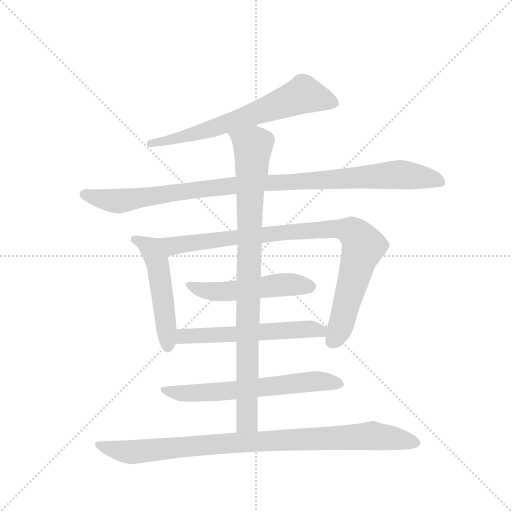
t = 0.00 s
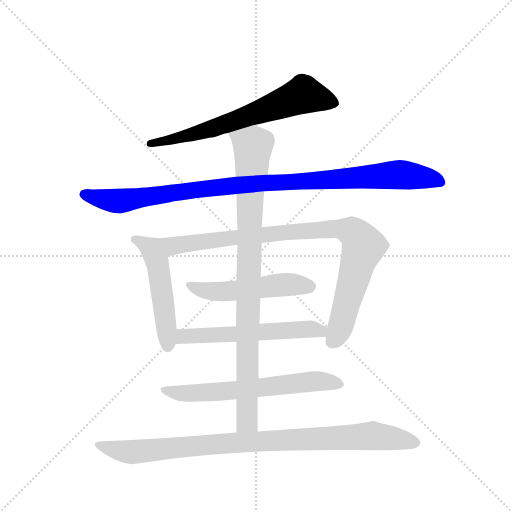
t = 1.57 s
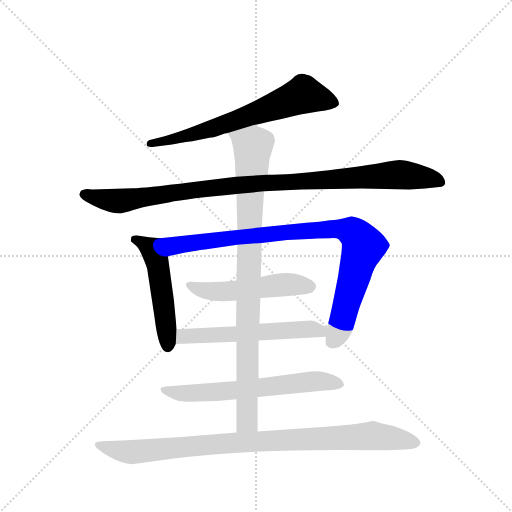
t = 3.13 s
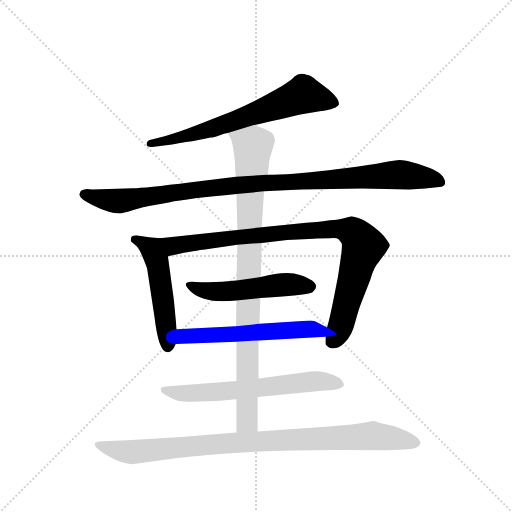
t = 4.70 s
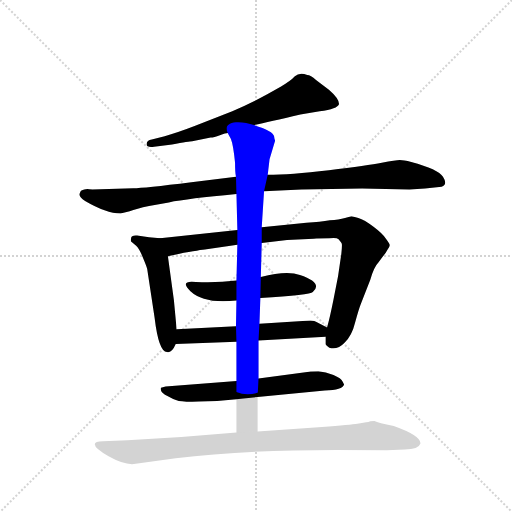
t = 6.26 s
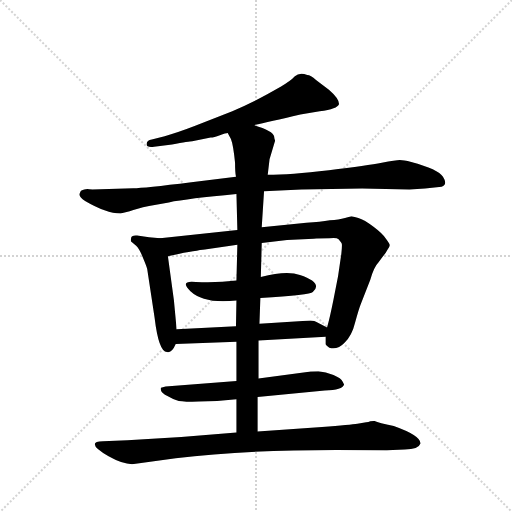
t = 7.83 s

The animated SVG that drew these frames (rendered in a browser with its animation timeline set to each time). Animation: 9 CSS @keyframes rules; one cycle of 7.83 s.

<svg version="1.1" viewBox="0 0 1024 1024" xmlns="http://www.w3.org/2000/svg">
  <g stroke="lightgray" stroke-dasharray="1,1" stroke-width="1" transform="scale(4, 4)">
    <line x1="0" y1="0" x2="256" y2="256"></line>
    <line x1="256" y1="0" x2="0" y2="256"></line>
    <line x1="128" y1="0" x2="128" y2="256"></line>
    <line x1="0" y1="128" x2="256" y2="128"></line>
  </g>
  <g transform="scale(0.92, -0.92) translate(60, -900)">
    <style type="text/css">
      
        @keyframes keyframes0 {
          from {
            stroke: blue;
            stroke-dashoffset: 676;
            stroke-width: 128;
          }
          69% {
            animation-timing-function: step-end;
            stroke: blue;
            stroke-dashoffset: 0;
            stroke-width: 128;
          }
          to {
            stroke: black;
            stroke-width: 1024;
          }
        }
        #make-me-a-hanzi-animation-0 {
          animation: keyframes0 0.8001302083333334s both;
          animation-delay: 0s;
          animation-timing-function: linear;
        }
      
        @keyframes keyframes1 {
          from {
            stroke: blue;
            stroke-dashoffset: 1035;
            stroke-width: 128;
          }
          77% {
            animation-timing-function: step-end;
            stroke: blue;
            stroke-dashoffset: 0;
            stroke-width: 128;
          }
          to {
            stroke: black;
            stroke-width: 1024;
          }
        }
        #make-me-a-hanzi-animation-1 {
          animation: keyframes1 1.09228515625s both;
          animation-delay: 0.8001302083333334s;
          animation-timing-function: linear;
        }
      
        @keyframes keyframes2 {
          from {
            stroke: blue;
            stroke-dashoffset: 510;
            stroke-width: 128;
          }
          62% {
            animation-timing-function: step-end;
            stroke: blue;
            stroke-dashoffset: 0;
            stroke-width: 128;
          }
          to {
            stroke: black;
            stroke-width: 1024;
          }
        }
        #make-me-a-hanzi-animation-2 {
          animation: keyframes2 0.6650390625s both;
          animation-delay: 1.8924153645833335s;
          animation-timing-function: linear;
        }
      
        @keyframes keyframes3 {
          from {
            stroke: blue;
            stroke-dashoffset: 933;
            stroke-width: 128;
          }
          75% {
            animation-timing-function: step-end;
            stroke: blue;
            stroke-dashoffset: 0;
            stroke-width: 128;
          }
          to {
            stroke: black;
            stroke-width: 1024;
          }
        }
        #make-me-a-hanzi-animation-3 {
          animation: keyframes3 1.00927734375s both;
          animation-delay: 2.5574544270833335s;
          animation-timing-function: linear;
        }
      
        @keyframes keyframes4 {
          from {
            stroke: blue;
            stroke-dashoffset: 517;
            stroke-width: 128;
          }
          63% {
            animation-timing-function: step-end;
            stroke: blue;
            stroke-dashoffset: 0;
            stroke-width: 128;
          }
          to {
            stroke: black;
            stroke-width: 1024;
          }
        }
        #make-me-a-hanzi-animation-4 {
          animation: keyframes4 0.6707356770833334s both;
          animation-delay: 3.5667317708333335s;
          animation-timing-function: linear;
        }
      
        @keyframes keyframes5 {
          from {
            stroke: blue;
            stroke-dashoffset: 576;
            stroke-width: 128;
          }
          65% {
            animation-timing-function: step-end;
            stroke: blue;
            stroke-dashoffset: 0;
            stroke-width: 128;
          }
          to {
            stroke: black;
            stroke-width: 1024;
          }
        }
        #make-me-a-hanzi-animation-5 {
          animation: keyframes5 0.71875s both;
          animation-delay: 4.237467447916667s;
          animation-timing-function: linear;
        }
      
        @keyframes keyframes6 {
          from {
            stroke: blue;
            stroke-dashoffset: 644;
            stroke-width: 128;
          }
          68% {
            animation-timing-function: step-end;
            stroke: blue;
            stroke-dashoffset: 0;
            stroke-width: 128;
          }
          to {
            stroke: black;
            stroke-width: 1024;
          }
        }
        #make-me-a-hanzi-animation-6 {
          animation: keyframes6 0.7740885416666666s both;
          animation-delay: 4.956217447916667s;
          animation-timing-function: linear;
        }
      
        @keyframes keyframes7 {
          from {
            stroke: blue;
            stroke-dashoffset: 929;
            stroke-width: 128;
          }
          75% {
            animation-timing-function: step-end;
            stroke: blue;
            stroke-dashoffset: 0;
            stroke-width: 128;
          }
          to {
            stroke: black;
            stroke-width: 1024;
          }
        }
        #make-me-a-hanzi-animation-7 {
          animation: keyframes7 1.0060221354166667s both;
          animation-delay: 5.730305989583334s;
          animation-timing-function: linear;
        }
      
        @keyframes keyframes8 {
          from {
            stroke: blue;
            stroke-dashoffset: 952;
            stroke-width: 128;
          }
          76% {
            animation-timing-function: step-end;
            stroke: blue;
            stroke-dashoffset: 0;
            stroke-width: 128;
          }
          to {
            stroke: black;
            stroke-width: 1024;
          }
        }
        #make-me-a-hanzi-animation-8 {
          animation: keyframes8 1.0247395833333333s both;
          animation-delay: 6.736328125000001s;
          animation-timing-function: linear;
        }
      
    </style>
    
      <path d="M 492 628 Q 525 635 593 651 L 635 658 Q 674 663 677 674 Q 677 686 655 705 L 627 726 Q 615 737 608 737 Q 591 744 581 734 Q 572 724 551 712 L 521 695 Q 490 678 445 658 L 363 626 Q 327 612 298 604 L 270 597 Q 258 595 259 586 Q 258 579 275 581 L 314 586 Q 352 593 358 593 L 398 601 Q 405 601 418 606 Q 431 611 435 611 L 492 628 Z" fill="lightgray"></path>
    
      <path d="M 830 488 L 864 490 L 900 494 Q 914 499 903 516 Q 893 532 834 548 Q 817 552 809 552 Q 801 552 770 546 Q 740 540 655 530 Q 570 520 522 520 L 453 516 L 356 504 Q 252 491 230 491 L 141 488 Q 133 488 130 489 Q 127 489 123 488 L 117 486 Q 115 485 113 479 Q 111 473 125 463 Q 171 436 202 436 L 222 441 Q 236 446 264 452 L 307 460 Q 348 468 454 478 L 514 484 L 595 488 L 727 490 L 830 488 Z" fill="lightgray"></path>
    
      <path d="M 324 184 L 318 248 L 305 343 C 301 373 300 381 288 382 L 264 384 L 238 388 Q 225 389 225 382 Q 224 378 225 375 L 236 366 Q 244 358 251 339 Q 259 320 260 315 L 276 210 Q 285 135 303 135 Q 313 131 322 152 L 324 184 Z" fill="lightgray"></path>
    
      <path d="M 305 343 L 328 348 Q 377 357 389 358 L 456 368 L 509 372 L 564 378 L 622 381 Q 631 382 656 382 Q 672 384 676 380 Q 683 372 683 370 Q 684 367 682 348 L 675 300 L 665 249 Q 657 209 651 188 L 648 168 L 648 152 Q 648 149 656 144 Q 674 139 689 155 Q 705 170 712 199 Q 720 228 724 238 L 745 292 Q 753 320 763 330 L 771 341 Q 779 350 783 358 Q 788 365 787 368 Q 787 370 779 381 Q 772 392 752 407 Q 732 422 719 426 Q 706 430 704 430 L 690 426 Q 677 422 657 421 Q 637 417 606 416 L 509 406 L 456 400 L 288 382 C 258 379 276 337 305 343 Z" fill="lightgray"></path>
    
      <path d="M 454 290 Q 412 285 366 287 Q 329 291 354 267 Q 384 239 454 247 L 506 252 Q 615 259 620 265 Q 643 285 592 302 Q 565 313 507 298 L 454 290 Z" fill="lightgray"></path>
    
      <path d="M 453 191 L 324 184 C 294 182 292 151 322 152 L 454 157 L 502 160 L 648 168 C 678 170 678 174 651 188 L 628 200 Q 625 202 615 203 L 504 196 L 453 191 Z" fill="lightgray"></path>
    
      <path d="M 454 72 L 300 60 L 290 57 Q 289 56 290 51 Q 292 45 304 39 Q 316 32 324 30 Q 333 26 372 27 Q 411 27 454 32 L 500 37 L 646 51 Q 685 52 688 64 L 685 70 Q 682 78 665 85 Q 648 92 632 93 Q 616 93 612 92 L 502 77 L 454 72 Z" fill="lightgray"></path>
    
      <path d="M 456 368 L 454 290 L 454 247 L 453 191 L 454 157 L 454 72 L 454 32 L 454 -40 C 454 -70 500 -68 500 -38 L 500 37 L 502 77 L 502 160 L 504 196 L 506 252 L 507 298 L 509 372 L 509 406 L 514 484 L 522 520 L 526 554 L 538 594 Q 536 600 536 603 Q 534 616 492 628 C 464 638 422 638 435 611 L 442 598 Q 447 586 451 546 Q 451 524 453 516 L 454 478 L 456 400 L 456 368 Z" fill="lightgray"></path>
    
      <path d="M 454 -40 L 334 -50 L 217 -57 L 164 -59 Q 146 -59 146 -66 Q 146 -75 176 -92 Q 206 -109 227 -109 L 322 -96 Q 469 -78 670 -78 L 781 -79 L 820 -77 Q 850 -77 854 -64 Q 855 -47 796 -26 Q 762 -19 754 -15 L 745 -16 Q 741 -18 736 -18 L 717 -21 Q 703 -23 640 -28 L 500 -38 L 454 -40 Z" fill="lightgray"></path>
    
    
      <clipPath id="make-me-a-hanzi-clip-0">
        <path d="M 492 628 Q 525 635 593 651 L 635 658 Q 674 663 677 674 Q 677 686 655 705 L 627 726 Q 615 737 608 737 Q 591 744 581 734 Q 572 724 551 712 L 521 695 Q 490 678 445 658 L 363 626 Q 327 612 298 604 L 270 597 Q 258 595 259 586 Q 258 579 275 581 L 314 586 Q 352 593 358 593 L 398 601 Q 405 601 418 606 Q 431 611 435 611 L 492 628 Z"></path>
      </clipPath>
      <path clip-path="url(#make-me-a-hanzi-clip-0)" d="M 668 676 L 600 694 L 400 620 L 267 589" fill="none" id="make-me-a-hanzi-animation-0" stroke-dasharray="548 1096" stroke-linecap="round"></path>
    
      <clipPath id="make-me-a-hanzi-clip-1">
        <path d="M 830 488 L 864 490 L 900 494 Q 914 499 903 516 Q 893 532 834 548 Q 817 552 809 552 Q 801 552 770 546 Q 740 540 655 530 Q 570 520 522 520 L 453 516 L 356 504 Q 252 491 230 491 L 141 488 Q 133 488 130 489 Q 127 489 123 488 L 117 486 Q 115 485 113 479 Q 111 473 125 463 Q 171 436 202 436 L 222 441 Q 236 446 264 452 L 307 460 Q 348 468 454 478 L 514 484 L 595 488 L 727 490 L 830 488 Z"></path>
      </clipPath>
      <path clip-path="url(#make-me-a-hanzi-clip-1)" d="M 123 478 L 198 463 L 448 497 L 799 520 L 896 506" fill="none" id="make-me-a-hanzi-animation-1" stroke-dasharray="907 1814" stroke-linecap="round"></path>
    
      <clipPath id="make-me-a-hanzi-clip-2">
        <path d="M 324 184 L 318 248 L 305 343 C 301 373 300 381 288 382 L 264 384 L 238 388 Q 225 389 225 382 Q 224 378 225 375 L 236 366 Q 244 358 251 339 Q 259 320 260 315 L 276 210 Q 285 135 303 135 Q 313 131 322 152 L 324 184 Z"></path>
      </clipPath>
      <path clip-path="url(#make-me-a-hanzi-clip-2)" d="M 235 379 L 270 357 L 282 332 L 305 149" fill="none" id="make-me-a-hanzi-animation-2" stroke-dasharray="382 764" stroke-linecap="round"></path>
    
      <clipPath id="make-me-a-hanzi-clip-3">
        <path d="M 305 343 L 328 348 Q 377 357 389 358 L 456 368 L 509 372 L 564 378 L 622 381 Q 631 382 656 382 Q 672 384 676 380 Q 683 372 683 370 Q 684 367 682 348 L 675 300 L 665 249 Q 657 209 651 188 L 648 168 L 648 152 Q 648 149 656 144 Q 674 139 689 155 Q 705 170 712 199 Q 720 228 724 238 L 745 292 Q 753 320 763 330 L 771 341 Q 779 350 783 358 Q 788 365 787 368 Q 787 370 779 381 Q 772 392 752 407 Q 732 422 719 426 Q 706 430 704 430 L 690 426 Q 677 422 657 421 Q 637 417 606 416 L 509 406 L 456 400 L 288 382 C 258 379 276 337 305 343 Z"></path>
      </clipPath>
      <path clip-path="url(#make-me-a-hanzi-clip-3)" d="M 296 378 L 318 365 L 559 395 L 655 402 L 705 396 L 723 379 L 730 363 L 679 187 L 660 156" fill="none" id="make-me-a-hanzi-animation-3" stroke-dasharray="805 1610" stroke-linecap="round"></path>
    
      <clipPath id="make-me-a-hanzi-clip-4">
        <path d="M 454 290 Q 412 285 366 287 Q 329 291 354 267 Q 384 239 454 247 L 506 252 Q 615 259 620 265 Q 643 285 592 302 Q 565 313 507 298 L 454 290 Z"></path>
      </clipPath>
      <path clip-path="url(#make-me-a-hanzi-clip-4)" d="M 356 279 L 398 266 L 443 266 L 552 281 L 598 282 L 613 277" fill="none" id="make-me-a-hanzi-animation-4" stroke-dasharray="389 778" stroke-linecap="round"></path>
    
      <clipPath id="make-me-a-hanzi-clip-5">
        <path d="M 453 191 L 324 184 C 294 182 292 151 322 152 L 454 157 L 502 160 L 648 168 C 678 170 678 174 651 188 L 628 200 Q 625 202 615 203 L 504 196 L 453 191 Z"></path>
      </clipPath>
      <path clip-path="url(#make-me-a-hanzi-clip-5)" d="M 329 157 L 343 168 L 608 185 L 636 181 L 640 174" fill="none" id="make-me-a-hanzi-animation-5" stroke-dasharray="448 896" stroke-linecap="round"></path>
    
      <clipPath id="make-me-a-hanzi-clip-6">
        <path d="M 454 72 L 300 60 L 290 57 Q 289 56 290 51 Q 292 45 304 39 Q 316 32 324 30 Q 333 26 372 27 Q 411 27 454 32 L 500 37 L 646 51 Q 685 52 688 64 L 685 70 Q 682 78 665 85 Q 648 92 632 93 Q 616 93 612 92 L 502 77 L 454 72 Z"></path>
      </clipPath>
      <path clip-path="url(#make-me-a-hanzi-clip-6)" d="M 296 54 L 315 47 L 363 45 L 626 71 L 681 64" fill="none" id="make-me-a-hanzi-animation-6" stroke-dasharray="516 1032" stroke-linecap="round"></path>
    
      <clipPath id="make-me-a-hanzi-clip-7">
        <path d="M 456 368 L 454 290 L 454 247 L 453 191 L 454 157 L 454 72 L 454 32 L 454 -40 C 454 -70 500 -68 500 -38 L 500 37 L 502 77 L 502 160 L 504 196 L 506 252 L 507 298 L 509 372 L 509 406 L 514 484 L 522 520 L 526 554 L 538 594 Q 536 600 536 603 Q 534 616 492 628 C 464 638 422 638 435 611 L 442 598 Q 447 586 451 546 Q 451 524 453 516 L 454 478 L 456 400 L 456 368 Z"></path>
      </clipPath>
      <path clip-path="url(#make-me-a-hanzi-clip-7)" d="M 444 607 L 490 582 L 482 424 L 478 15 L 474 -18 L 461 -33" fill="none" id="make-me-a-hanzi-animation-7" stroke-dasharray="801 1602" stroke-linecap="round"></path>
    
      <clipPath id="make-me-a-hanzi-clip-8">
        <path d="M 454 -40 L 334 -50 L 217 -57 L 164 -59 Q 146 -59 146 -66 Q 146 -75 176 -92 Q 206 -109 227 -109 L 322 -96 Q 469 -78 670 -78 L 781 -79 L 820 -77 Q 850 -77 854 -64 Q 855 -47 796 -26 Q 762 -19 754 -15 L 745 -16 Q 741 -18 736 -18 L 717 -21 Q 703 -23 640 -28 L 500 -38 L 454 -40 Z"></path>
      </clipPath>
      <path clip-path="url(#make-me-a-hanzi-clip-8)" d="M 153 -67 L 231 -83 L 403 -65 L 747 -47 L 845 -63" fill="none" id="make-me-a-hanzi-animation-8" stroke-dasharray="824 1648" stroke-linecap="round"></path>
    
  </g>
</svg>
